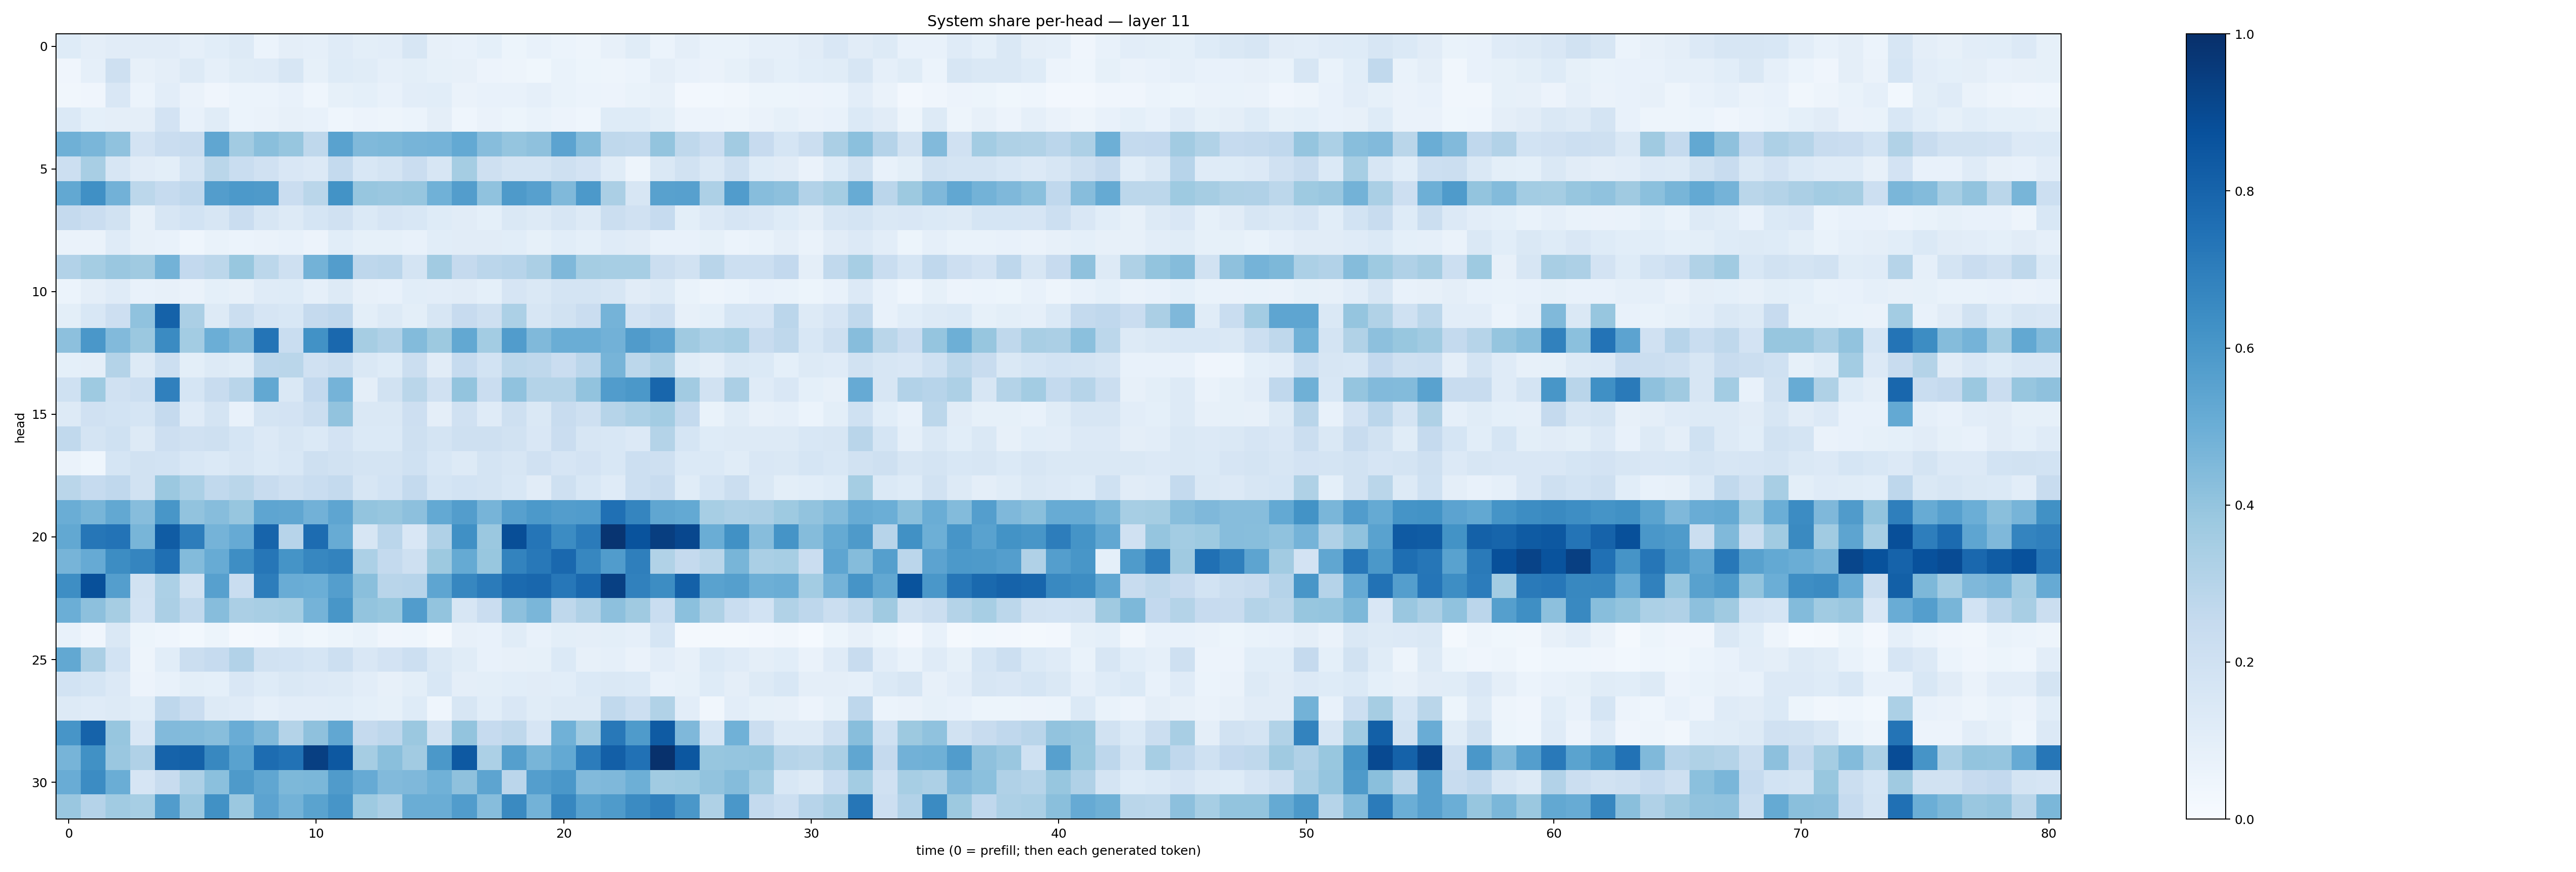

The data file committed next to this chart (first rows):
0.124875486, 0.09600823, 0.111944236, 0.109526016, 0.10954252, 0.08804176, 0.1090611, 0.12964779, 0.061497513, 0.09463627, 0.08667745, 0.11927874, 0.10074976, 0.1040425, 0.1573349, 0.079974726, 0.0766112, 0.09342355, 0.053580653, 0.071499035, 0.059070364, 0.047882665, 0.07900908, 0.11459406
0.04279, 0.086, 0.2109, 0.08194, 0.097, 0.1328, 0.0878, 0.1146, 0.1178, 0.159, 0.08226, 0.1234, 0.1168, 0.08891, 0.09804, 0.08585, 0.08142, 0.05644, 0.04853, 0.03527, 0.07011, 0.05282, 0.0499, 0.06012
0.03274, 0.03913, 0.1522, 0.06014, 0.1045, 0.06438, 0.04203, 0.05871, 0.06159, 0.07254, 0.04429, 0.08271, 0.09101, 0.07322, 0.1022, 0.1083, 0.06549, 0.07093, 0.07618, 0.0877, 0.06949, 0.06002, 0.05644, 0.069
0.1386, 0.09253, 0.09391, 0.09556, 0.1825, 0.07437, 0.1145, 0.06187, 0.06407, 0.0787, 0.07152, 0.04553, 0.05575, 0.04783, 0.06209, 0.09578, 0.04465, 0.063, 0.05439, 0.06756, 0.05499, 0.04633, 0.1236, 0.1249
0.4894, 0.4621, 0.4071, 0.1799, 0.2303, 0.238, 0.5341, 0.3618, 0.4247, 0.3913, 0.2721, 0.5546, 0.4467, 0.457, 0.4707, 0.4743, 0.5227, 0.4305, 0.3975, 0.4114, 0.5432, 0.4367, 0.2699, 0.2644
0.2162, 0.3404, 0.1637, 0.1127, 0.09881, 0.1751, 0.2878, 0.2313, 0.196, 0.1501, 0.135, 0.2555, 0.1559, 0.179, 0.2278, 0.1605, 0.3552, 0.2092, 0.1796, 0.1722, 0.2099, 0.1822, 0.1143, 0.04777
0.5251, 0.6324, 0.4815, 0.2812, 0.247, 0.2671, 0.5736, 0.5903, 0.5872, 0.2299, 0.2886, 0.6207, 0.3909, 0.3841, 0.3911, 0.4853, 0.5706, 0.4099, 0.5871, 0.5607, 0.4457, 0.5921, 0.3343, 0.1565
0.2501, 0.2266, 0.1953, 0.08168, 0.1572, 0.1852, 0.1604, 0.2281, 0.1608, 0.1314, 0.1717, 0.1971, 0.1377, 0.1663, 0.1561, 0.1217, 0.1112, 0.09321, 0.1429, 0.1281, 0.1622, 0.1316, 0.2242, 0.1959
0.0653, 0.06303, 0.1206, 0.07993, 0.07126, 0.04494, 0.06951, 0.06011, 0.06444, 0.07422, 0.05732, 0.1067, 0.08217, 0.08321, 0.07658, 0.1063, 0.1114, 0.1127, 0.1067, 0.08406, 0.107, 0.09254, 0.12, 0.11
0.3092, 0.3529, 0.3851, 0.3699, 0.4784, 0.2608, 0.2777, 0.3869, 0.2776, 0.205, 0.4791, 0.5717, 0.276, 0.2842, 0.1776, 0.3614, 0.2528, 0.2834, 0.2959, 0.334, 0.4499, 0.3522, 0.3439, 0.347
0.05877, 0.09652, 0.1194, 0.07138, 0.08135, 0.06319, 0.09159, 0.0815, 0.1196, 0.1216, 0.08832, 0.1254, 0.08057, 0.07448, 0.1058, 0.1021, 0.1132, 0.09283, 0.1653, 0.1457, 0.1756, 0.1751, 0.1573, 0.1098
0.09924, 0.1529, 0.2117, 0.4063, 0.8075, 0.3325, 0.127, 0.2202, 0.1655, 0.1555, 0.252, 0.2688, 0.09819, 0.1281, 0.09978, 0.1586, 0.2438, 0.2087, 0.3291, 0.1586, 0.1878, 0.2268, 0.4761, 0.1801
0.4147, 0.5991, 0.4438, 0.3799, 0.6499, 0.3583, 0.4963, 0.4466, 0.7374, 0.2338, 0.6235, 0.7842, 0.3514, 0.3171, 0.4392, 0.378, 0.5261, 0.3582, 0.5772, 0.4492, 0.5018, 0.5031, 0.4824, 0.5798
0.08988, 0.09477, 0.3056, 0.1286, 0.215, 0.1002, 0.1258, 0.1144, 0.2846, 0.2882, 0.1959, 0.2197, 0.1466, 0.122, 0.2228, 0.1132, 0.249, 0.1867, 0.2809, 0.2729, 0.2266, 0.2821, 0.4698, 0.2803
0.2013, 0.3724, 0.1967, 0.2175, 0.688, 0.1697, 0.2382, 0.2923, 0.5257, 0.1448, 0.2615, 0.4754, 0.09392, 0.1909, 0.286, 0.1979, 0.3987, 0.2276, 0.4083, 0.3077, 0.3063, 0.4042, 0.5762, 0.5973
0.1288, 0.1983, 0.1867, 0.1684, 0.2502, 0.1199, 0.1721, 0.07593, 0.1769, 0.1803, 0.2204, 0.4053, 0.144, 0.1432, 0.2148, 0.09503, 0.1955, 0.1208, 0.2062, 0.1421, 0.2363, 0.2064, 0.3002, 0.329
0.2639, 0.174, 0.1993, 0.1307, 0.2122, 0.1987, 0.2099, 0.1696, 0.1353, 0.1614, 0.1383, 0.1804, 0.1389, 0.1388, 0.2033, 0.1749, 0.2101, 0.2108, 0.1933, 0.1521, 0.2291, 0.16, 0.1525, 0.1354
0.06312, 0.04676, 0.1711, 0.1913, 0.1871, 0.1553, 0.1399, 0.1599, 0.1398, 0.1545, 0.205, 0.1904, 0.1764, 0.1735, 0.2003, 0.1561, 0.1293, 0.1755, 0.1573, 0.1979, 0.1675, 0.1821, 0.1525, 0.2151
0.2872, 0.2494, 0.2667, 0.1879, 0.3812, 0.3316, 0.2639, 0.2858, 0.2366, 0.2065, 0.2338, 0.2546, 0.1584, 0.1854, 0.2546, 0.1702, 0.1841, 0.1737, 0.1545, 0.1122, 0.2066, 0.1545, 0.1193, 0.2178
0.5029, 0.4649, 0.5249, 0.4304, 0.602, 0.4055, 0.4302, 0.3917, 0.5384, 0.5342, 0.482, 0.5369, 0.3993, 0.394, 0.4172, 0.5215, 0.571, 0.4713, 0.5607, 0.5936, 0.5722, 0.5757, 0.7507, 0.671
0.5258, 0.7274, 0.7384, 0.4677, 0.8317, 0.7021, 0.4753, 0.5154, 0.7999, 0.2949, 0.7672, 0.5115, 0.1619, 0.2844, 0.1489, 0.3199, 0.6298, 0.3813, 0.8862, 0.7317, 0.6475, 0.71, 0.9841, 0.8654
0.4715, 0.5132, 0.6429, 0.6695, 0.7542, 0.4384, 0.5117, 0.6404, 0.7276, 0.6165, 0.6671, 0.6773, 0.3299, 0.2543, 0.2084, 0.3764, 0.5193, 0.3871, 0.6765, 0.7193, 0.7837, 0.6675, 0.5748, 0.6921
0.6397, 0.8777, 0.5678, 0.189, 0.3307, 0.1879, 0.5587, 0.2342, 0.7026, 0.5057, 0.4965, 0.5674, 0.4234, 0.2914, 0.2949, 0.5389, 0.6654, 0.7077, 0.776, 0.789, 0.7253, 0.7851, 0.9368, 0.6865
0.4994, 0.416, 0.3496, 0.1869, 0.3321, 0.2631, 0.4303, 0.3341, 0.3427, 0.3521, 0.473, 0.605, 0.3985, 0.3872, 0.5753, 0.399, 0.1604, 0.2266, 0.4176, 0.4611, 0.2712, 0.3175, 0.4146, 0.3681
0.07734, 0.04035, 0.1448, 0.05259, 0.0437, 0.02797, 0.05226, 0.02014, 0.02516, 0.05085, 0.03702, 0.05331, 0.06848, 0.0419, 0.04547, 0.01739, 0.08072, 0.07312, 0.1153, 0.07146, 0.1008, 0.09634, 0.1003, 0.0873
0.527, 0.3329, 0.1852, 0.04745, 0.1059, 0.2223, 0.2482, 0.3119, 0.1928, 0.1838, 0.1718, 0.2174, 0.1501, 0.1833, 0.2161, 0.1433, 0.1145, 0.07333, 0.07901, 0.08357, 0.1401, 0.08058, 0.08892, 0.0662
0.1852, 0.1686, 0.136, 0.05771, 0.07807, 0.09854, 0.09189, 0.1491, 0.1226, 0.1459, 0.1348, 0.1302, 0.1045, 0.07989, 0.1002, 0.1534, 0.09384, 0.09916, 0.1087, 0.1101, 0.1079, 0.1403, 0.1425, 0.1382
0.1265, 0.1204, 0.1275, 0.107, 0.277, 0.2272, 0.1257, 0.1203, 0.08974, 0.1018, 0.1049, 0.1063, 0.09019, 0.08317, 0.1215, 0.04313, 0.1576, 0.1088, 0.1501, 0.1156, 0.1266, 0.1283, 0.2643, 0.2184
0.6081, 0.8039, 0.391, 0.1505, 0.4426, 0.4402, 0.4292, 0.5041, 0.449, 0.3078, 0.4117, 0.5287, 0.2506, 0.2762, 0.3811, 0.1879, 0.4009, 0.2471, 0.2731, 0.1664, 0.4869, 0.3658, 0.7218, 0.5829
0.4702, 0.6277, 0.3838, 0.3181, 0.8043, 0.8097, 0.6615, 0.5533, 0.7674, 0.7439, 0.9377, 0.8439, 0.3511, 0.4256, 0.3614, 0.594, 0.8399, 0.3288, 0.5637, 0.4682, 0.5214, 0.7059, 0.82, 0.7467
0.5076, 0.6458, 0.503, 0.167, 0.242, 0.3264, 0.4197, 0.589, 0.5313, 0.4569, 0.4587, 0.5799, 0.5125, 0.4419, 0.4497, 0.4871, 0.4112, 0.5421, 0.2839, 0.5693, 0.5998, 0.4452, 0.4506, 0.4953
0.3856, 0.3042, 0.3651, 0.3458, 0.5766, 0.3843, 0.6268, 0.3795, 0.5454, 0.4773, 0.5501, 0.6085, 0.3714, 0.3323, 0.5019, 0.5017, 0.5744, 0.4306, 0.6527, 0.4784, 0.6654, 0.5542, 0.5834, 0.6508
